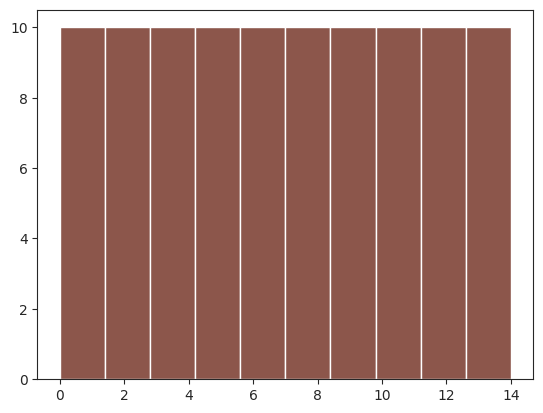

Here is the Python script that generated this plot:
# #要注意的是一旦导入了seaborn，matplotlib的默认作图风格就会被覆盖成seaborn的格式s
import seaborn as sns
import numpy as np
import  matplotlib as mpl
import  matplotlib.pyplot as plt
'''
seaborn将matplotlib的参数划分为两个组。第一组控制图表的样式，第二组控制图的度量尺度元素，
这样就可以轻易在纳入到不同的上下文中
操控这些参数由两个函数提供接口。
控制样式，用axes_style()和set_style()这两个函数
度量图则用plotting_context()和set_context()这两个函数
'''
# x = np.arange(-10* np.pi ,10 * np.pi,np.pi/100)
# y = np.sin(x)
flip =1


def sinplot(flip=1):
    x = np.linspace(0, 14, 100)
    for i in range(1,7):
        y = np.sin(x + i * 0.5) * (7 - i) * flip
        # plt.plot(x,y)
        # plt.scatter(x,y)
        plt.hist(x)

'''
seaborn目前有五种预设的样式：darkgrid（灰色网格）、whitegrid（白色网格）、dark（灰色）、white（白色）和ticks。
它们根据不同人的爱好被应用于不同的使用场景。默认的样式为darkgrid。如上面所述，网格线对于传播信息很有用，
而白灰背景样式有助于更好的展示数据。whitegrid样式类似，但它更适用于绘制带有复杂数据元素的图表，比如箱型图：
'''
sns.set_style("ticks")
# sns.set_style("dark")
sinplot()
plt.show()